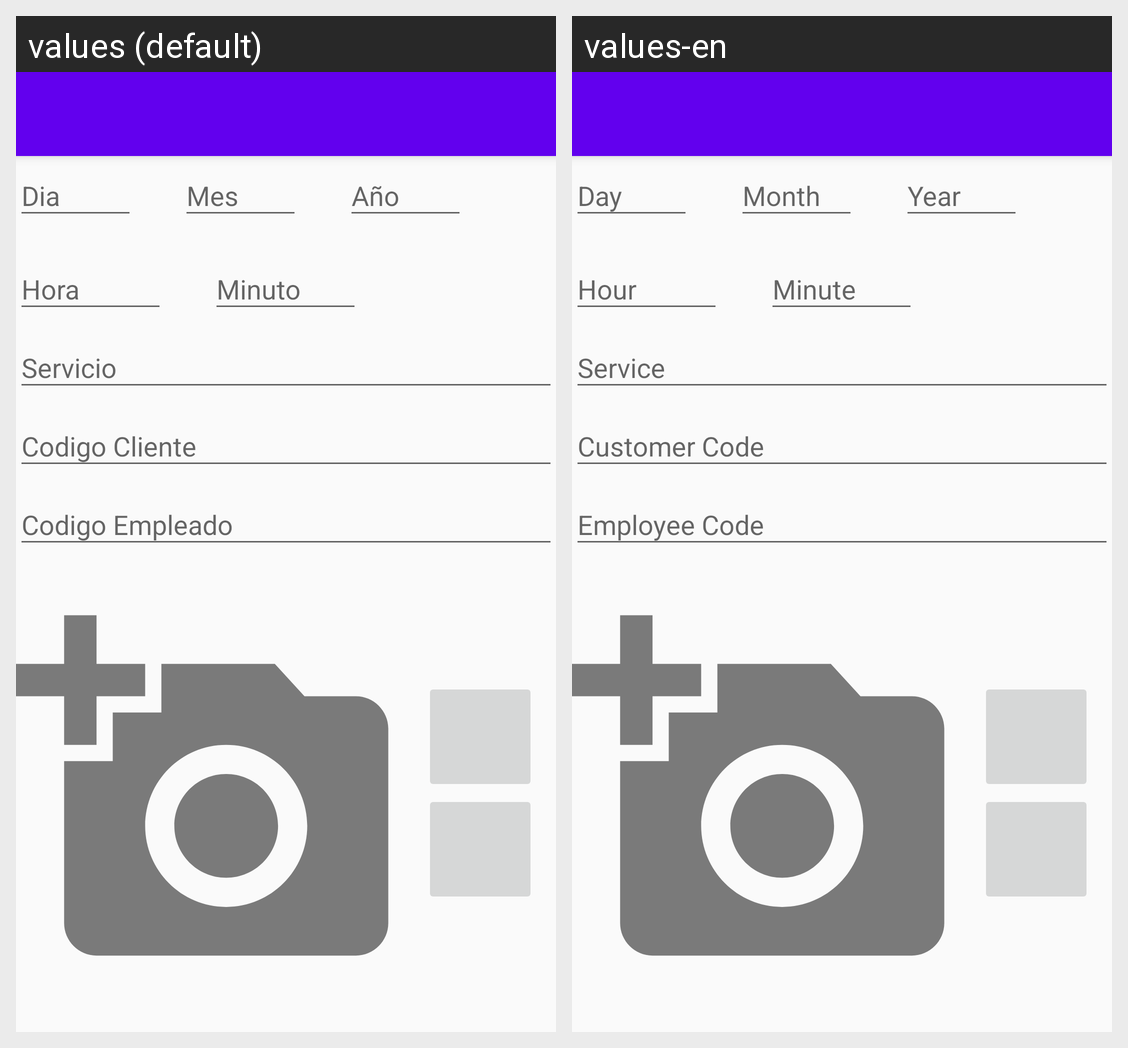

For this localized Android screen grid, give each drawn string resource with its value in every locale shown.
Android screen res/layout/activity_cita_detalle.xml rendered under 2 locales, left to right: values (default), values-en. Device: Nexus 5 (rendered at 1080×1920; each locale shown at half size, 540×960, under a caption strip naming it); theme AppTheme.
Strings drawn on this screen, with the default value and each locale's value (text and hints the layout hard-codes, and strings that could not be matched under every locale, appear in the picture but are not listed):

cita_dia
  values: Dia
  values-en: Day

cita_mes
  values: Mes
  values-en: Month

cita_anho
  values: Año
  values-en: Year

cita_hora
  values: Hora
  values-en: Hour

cita_minuto
  values: Minuto
  values-en: Minute

cita_servicio
  values: Servicio
  values-en: Service

cita_cliente
  values: Codigo Cliente
  values-en: Customer Code

cita_empleado
  values: Codigo Empleado
  values-en: Employee Code
